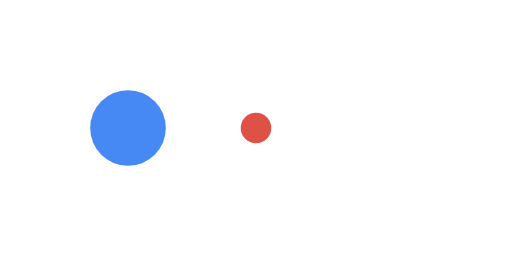
t = 0.00 s
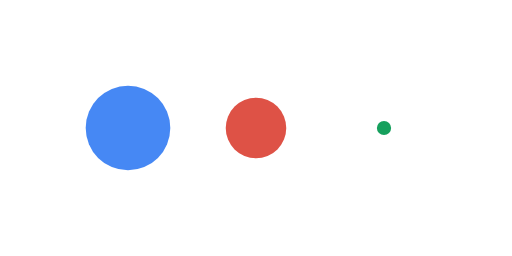
t = 0.13 s
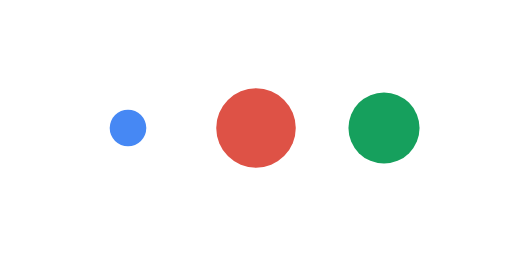
t = 0.38 s
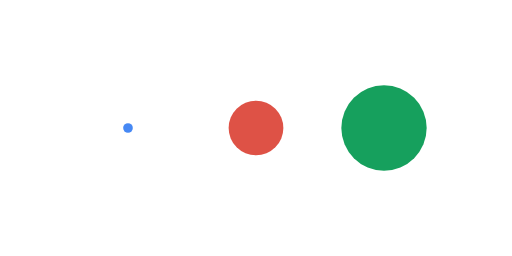
t = 0.50 s
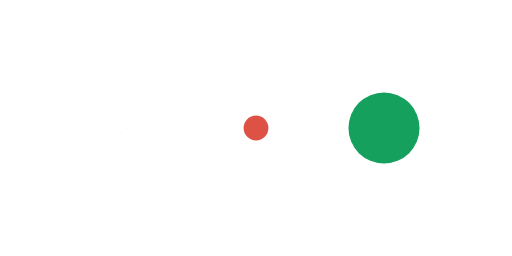
t = 0.63 s
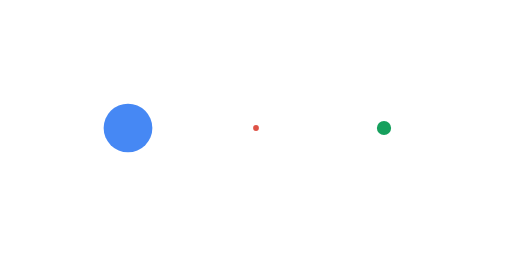
t = 0.88 s

The animated SVG that drew these frames (rendered in a browser with its animation timeline set to each time). Animation: 3 SMIL elements (animateTransform=3); one cycle of 1.00 s, repeats indefinitely.

<svg xmlns="http://www.w3.org/2000/svg" viewBox="0 0 60 30">
  <g transform="translate(15 15)">
    <circle cx="0" cy="0" r="5" fill="#4688f4">
      <animateTransform attributeName="transform" type="scale" begin="-0.4s" calcMode="spline" keySplines="0.3 0 0.7 1;0.3 0 0.7 1" values="0;1;0" keyTimes="0;0.5;1" dur="1s" repeatCount="indefinite"></animateTransform>
    </circle>
  </g>
  <g transform="translate(30 15)">
    <circle cx="0" cy="0" r="5" fill="#de5246">
      <animateTransform attributeName="transform" type="scale" begin="-0.2s" calcMode="spline" keySplines="0.3 0 0.7 1;0.3 0 0.7 1" values="0;1;0" keyTimes="0;0.5;1" dur="1s" repeatCount="indefinite"></animateTransform>
    </circle>
  </g>
  <g transform="translate(45 15)">
    <circle cx="0" cy="0" r="5" fill="#16a05d">
      <animateTransform attributeName="transform" type="scale" begin="0" calcMode="spline" keySplines="0.3 0 0.7 1;0.3 0 0.7 1" values="0;1;0" keyTimes="0;0.5;1" dur="1s" repeatCount="indefinite"></animateTransform>
    </circle>
  </g>
</svg>
